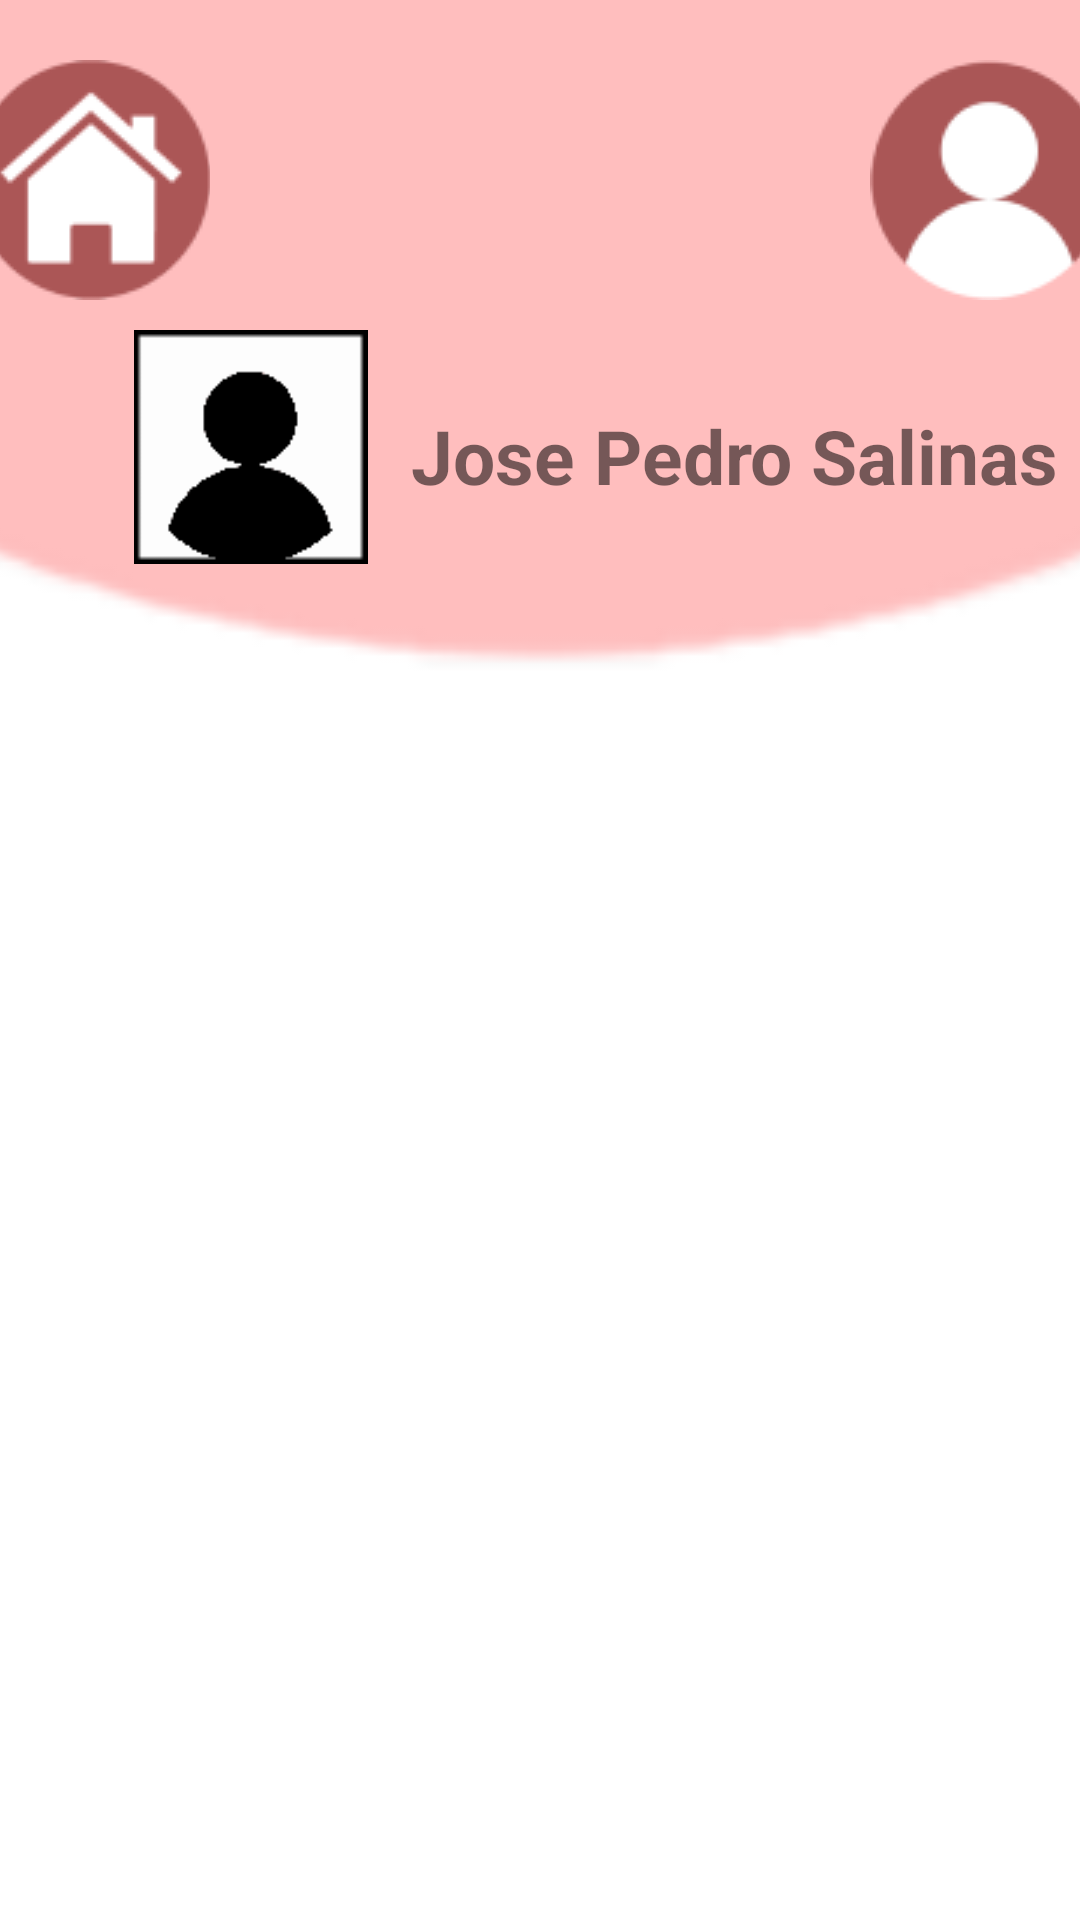

Produce the Android XML layout that renders to this screen, including the resource entries it uses.
<!-- AndroidManifest.xml: application theme Theme.CoolGifts -->
<!-- res/layout/activity_chat.xml -->
<?xml version="1.0" encoding="utf-8"?>
<androidx.constraintlayout.widget.ConstraintLayout xmlns:android="http://schemas.android.com/apk/res/android"
    xmlns:app="http://schemas.android.com/apk/res-auto"
    xmlns:tools="http://schemas.android.com/tools"
    android:layout_width="match_parent"
    android:layout_height="match_parent"
    tools:context=".ChatActivity">

    <ImageView
        android:id="@+id/imageView8"
        android:layout_width="1000dp"
        android:layout_height="1000dp"
        android:layout_marginTop="-760dp"
        app:layout_constraintEnd_toEndOf="parent"
        app:layout_constraintStart_toStartOf="parent"
        app:layout_constraintTop_toTopOf="parent"
        app:srcCompat="@drawable/circle" />

    <ImageButton
        android:id="@+id/imageButtonHome"
        android:layout_width="wrap_content"
        android:layout_height="wrap_content"
        android:layout_marginTop="20dp"
        android:layout_marginEnd="300dp"
        android:background="#FFBEBE"
        app:layout_constraintEnd_toEndOf="parent"
        app:layout_constraintStart_toStartOf="parent"
        app:layout_constraintTop_toTopOf="parent"
        app:srcCompat="@drawable/home_btn_2" />

    <ImageButton
        android:id="@+id/imageButtonPerfil"
        android:layout_width="wrap_content"
        android:layout_height="wrap_content"
        android:layout_marginStart="300dp"
        android:layout_marginTop="20dp"
        android:background="#FFBEBE"
        app:layout_constraintEnd_toEndOf="parent"
        app:layout_constraintStart_toStartOf="parent"
        app:layout_constraintTop_toTopOf="parent"
        app:srcCompat="@drawable/icono_usuario_2" />

    <com.google.android.material.textfield.TextInputEditText
        android:id="@+id/WriteBar"
        android:layout_width="350dp"
        android:layout_height="48dp"
        android:layout_marginTop="650dp"
        android:background="#FCE5E5"
        android:hint="Write..."
        app:layout_constraintEnd_toEndOf="parent"
        app:layout_constraintStart_toStartOf="parent"
        app:layout_constraintTop_toTopOf="parent" />

    <ImageView
        android:id="@+id/imageView10FotoPerfilUsuario"
        android:layout_width="87dp"
        android:layout_height="78dp"
        android:layout_marginStart="40dp"
        android:layout_marginTop="110dp"
        app:layout_constraintStart_toStartOf="parent"
        app:layout_constraintTop_toTopOf="parent"
        app:srcCompat="@drawable/foto_usuario_chat" />

    <TextView
        android:id="@+id/textView2NombreUsuario"
        android:layout_width="wrap_content"
        android:layout_height="wrap_content"
        android:layout_marginStart="10dp"
        android:layout_marginTop="135dp"
        android:text="@string/nombre_usuario_chat"
        android:textSize="25sp"
        android:textStyle="bold"
        app:layout_constraintStart_toEndOf="@+id/imageView10FotoPerfilUsuario"
        app:layout_constraintTop_toTopOf="parent" />

    <ImageButton
        android:id="@+id/imageButtonEnviar"
        android:layout_width="wrap_content"
        android:layout_height="wrap_content"
        android:layout_marginStart="280dp"
        android:layout_marginTop="10dp"
        android:background="#FCE5E5"
        app:layout_constraintEnd_toEndOf="@+id/WriteBar"
        app:layout_constraintStart_toStartOf="@+id/WriteBar"
        app:layout_constraintTop_toTopOf="@+id/WriteBar"
        app:srcCompat="@drawable/icono_enviar_peque" />

</androidx.constraintlayout.widget.ConstraintLayout>
<!-- resources referenced by this layout -->
<resources>
  <!-- drawable circle: png bitmap (drawable, 18957 bytes) -->
  <!-- drawable foto_usuario_chat: png bitmap (drawable, 540 bytes) -->
  <!-- drawable home_btn_2: png bitmap (drawable, 3433 bytes) -->
  <!-- drawable icono_enviar_peque: png bitmap (drawable, 922 bytes) -->
  <!-- drawable icono_usuario_2: png bitmap (drawable, 2872 bytes) -->
  <string name="nombre_usuario_chat">Jose Pedro Salinas</string>
  <style name="Theme.CoolGifts" parent="Theme.MaterialComponents.DayNight.DarkActionBar">
          
          <item name="colorPrimary">@color/purple_500</item>
          <item name="colorPrimaryVariant">@color/purple_700</item>
          <item name="colorOnPrimary">@color/white</item>
          
          <item name="colorSecondary">@color/teal_200</item>
          <item name="colorSecondaryVariant">@color/teal_700</item>
          <item name="colorOnSecondary">@color/black</item>
          
          <item name="android:statusBarColor">?attr/colorPrimaryVariant</item>
          
      </style>
  <!-- not gathered from this repository: default colours our renderer supplied (Android Studio template values) -->
  <color name="purple_500">#FF6200EE</color>
  <color name="purple_700">#FF3700B3</color>
  <color name="teal_200">#FF03DAC5</color>
  <color name="teal_700">#FF018786</color>
  <color name="black">#FF000000</color>
  <color name="white">#FFFFFFFF</color>
</resources>
